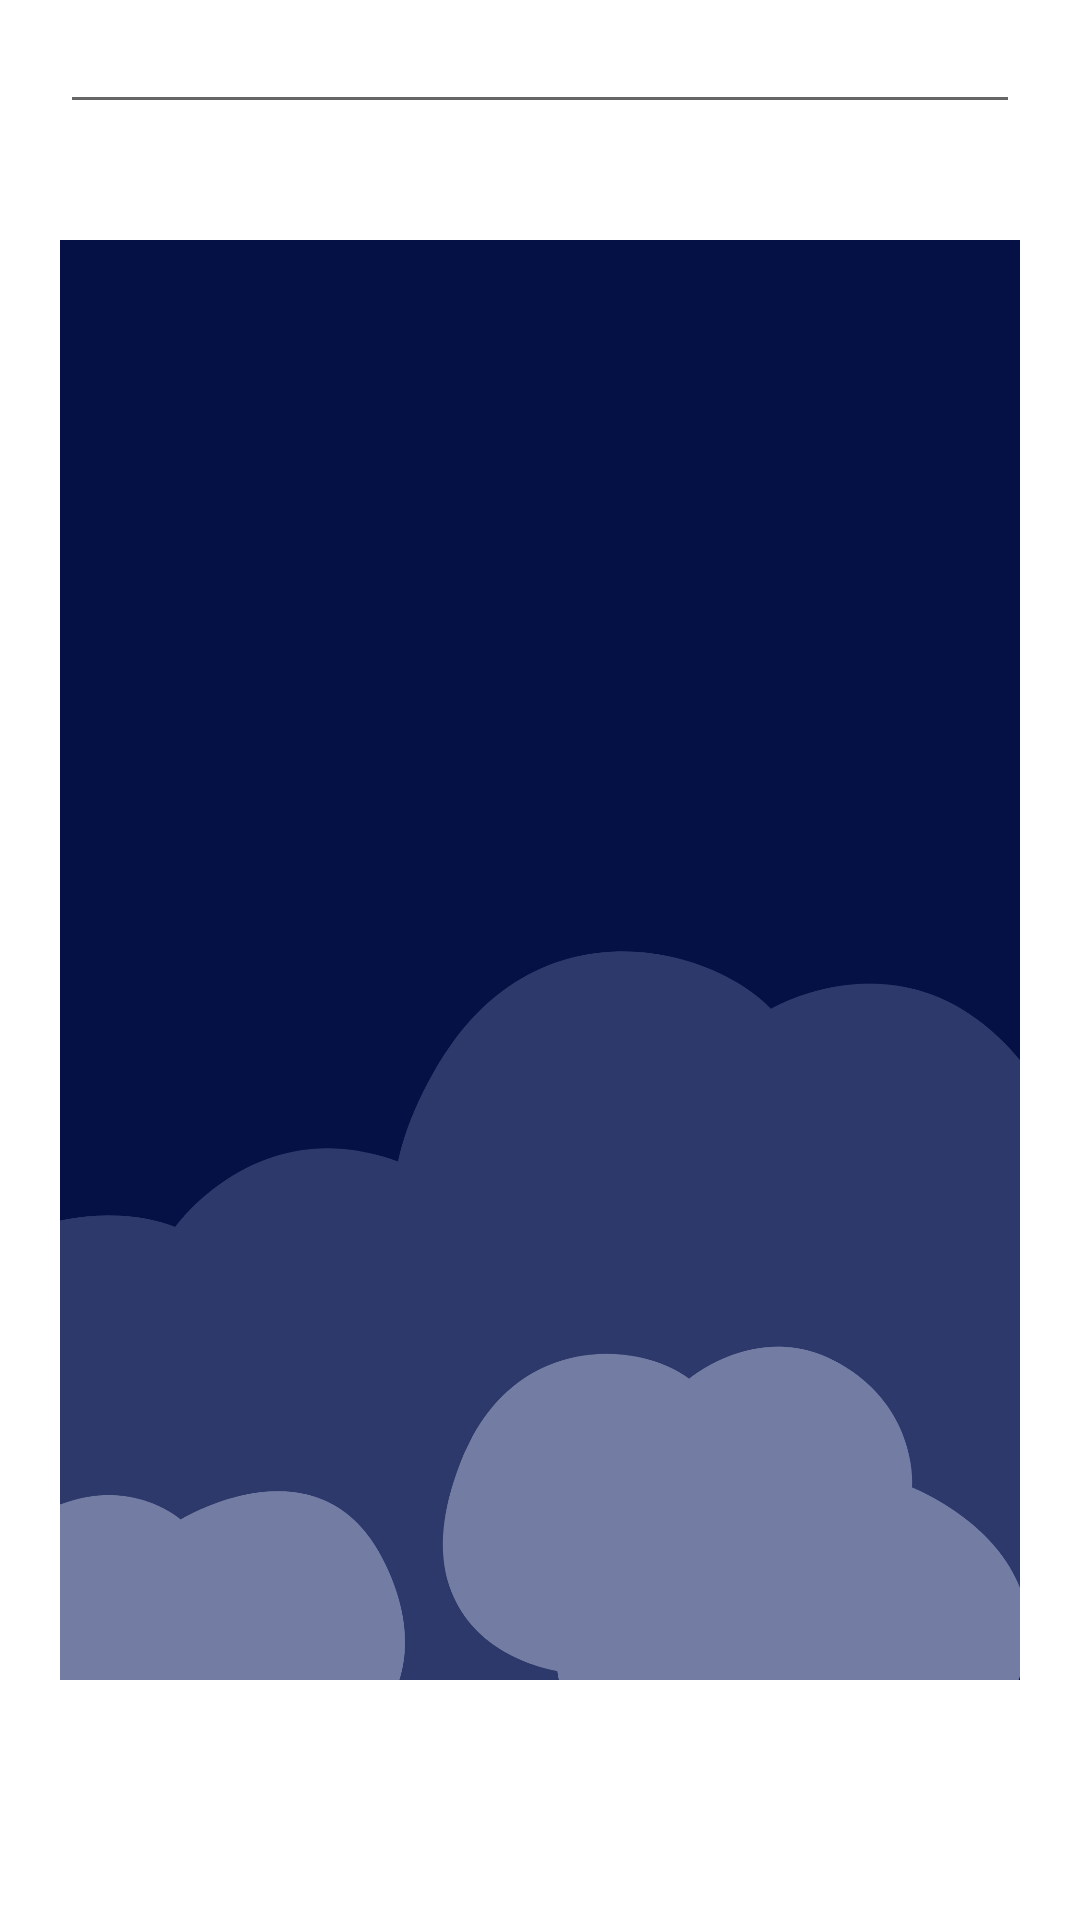

Write the Android layout XML for this screen, with the resource values it uses.
<!-- AndroidManifest.xml: application theme Theme.SleepKeeper -->
<!-- res/layout/activity_select_ble.xml -->
<?xml version="1.0" encoding="utf-8"?>
<FrameLayout xmlns:android="http://schemas.android.com/apk/res/android"
    xmlns:app="http://schemas.android.com/apk/res-auto"
    android:layout_width="match_parent"
    android:layout_height="wrap_content"
    android:paddingLeft="20dp"
    android:paddingRight="20dp">

    <ImageView
        android:id="@+id/imageView2"
        android:layout_width="wrap_content"
        android:layout_height="wrap_content"
        app:srcCompat="@drawable/back1" />

    <EditText
        android:layout_width="match_parent"
        android:layout_height="wrap_content"
        android:id="@+id/input" />

</FrameLayout>
<!-- resources referenced by this layout -->
<resources>
  <!-- drawable back1: png bitmap (drawable, 73492 bytes) -->
  <style name="Theme.SleepKeeper" parent="Theme.MaterialComponents.DayNight.DarkActionBar">
          
          <item name="colorPrimary">@color/purple_500</item>
          <item name="colorPrimaryVariant">@color/purple_700</item>
          <item name="colorOnPrimary">@color/white</item>
          
          <item name="colorSecondary">@color/teal_200</item>
          <item name="colorSecondaryVariant">@color/teal_700</item>
          <item name="colorOnSecondary">@color/black</item>
          
          <item name="android:statusBarColor" tools:targetApi="l">?attr/colorPrimaryVariant</item>
          
      </style>
  <color name="purple_500">#FF6200EE</color>
  <color name="purple_700">#FF3700B3</color>
  <color name="white">#FFFFFFFF</color>
  <color name="teal_200">#FF03DAC5</color>
  <color name="teal_700">#FF018786</color>
  <color name="black">#FF000000</color>
</resources>
